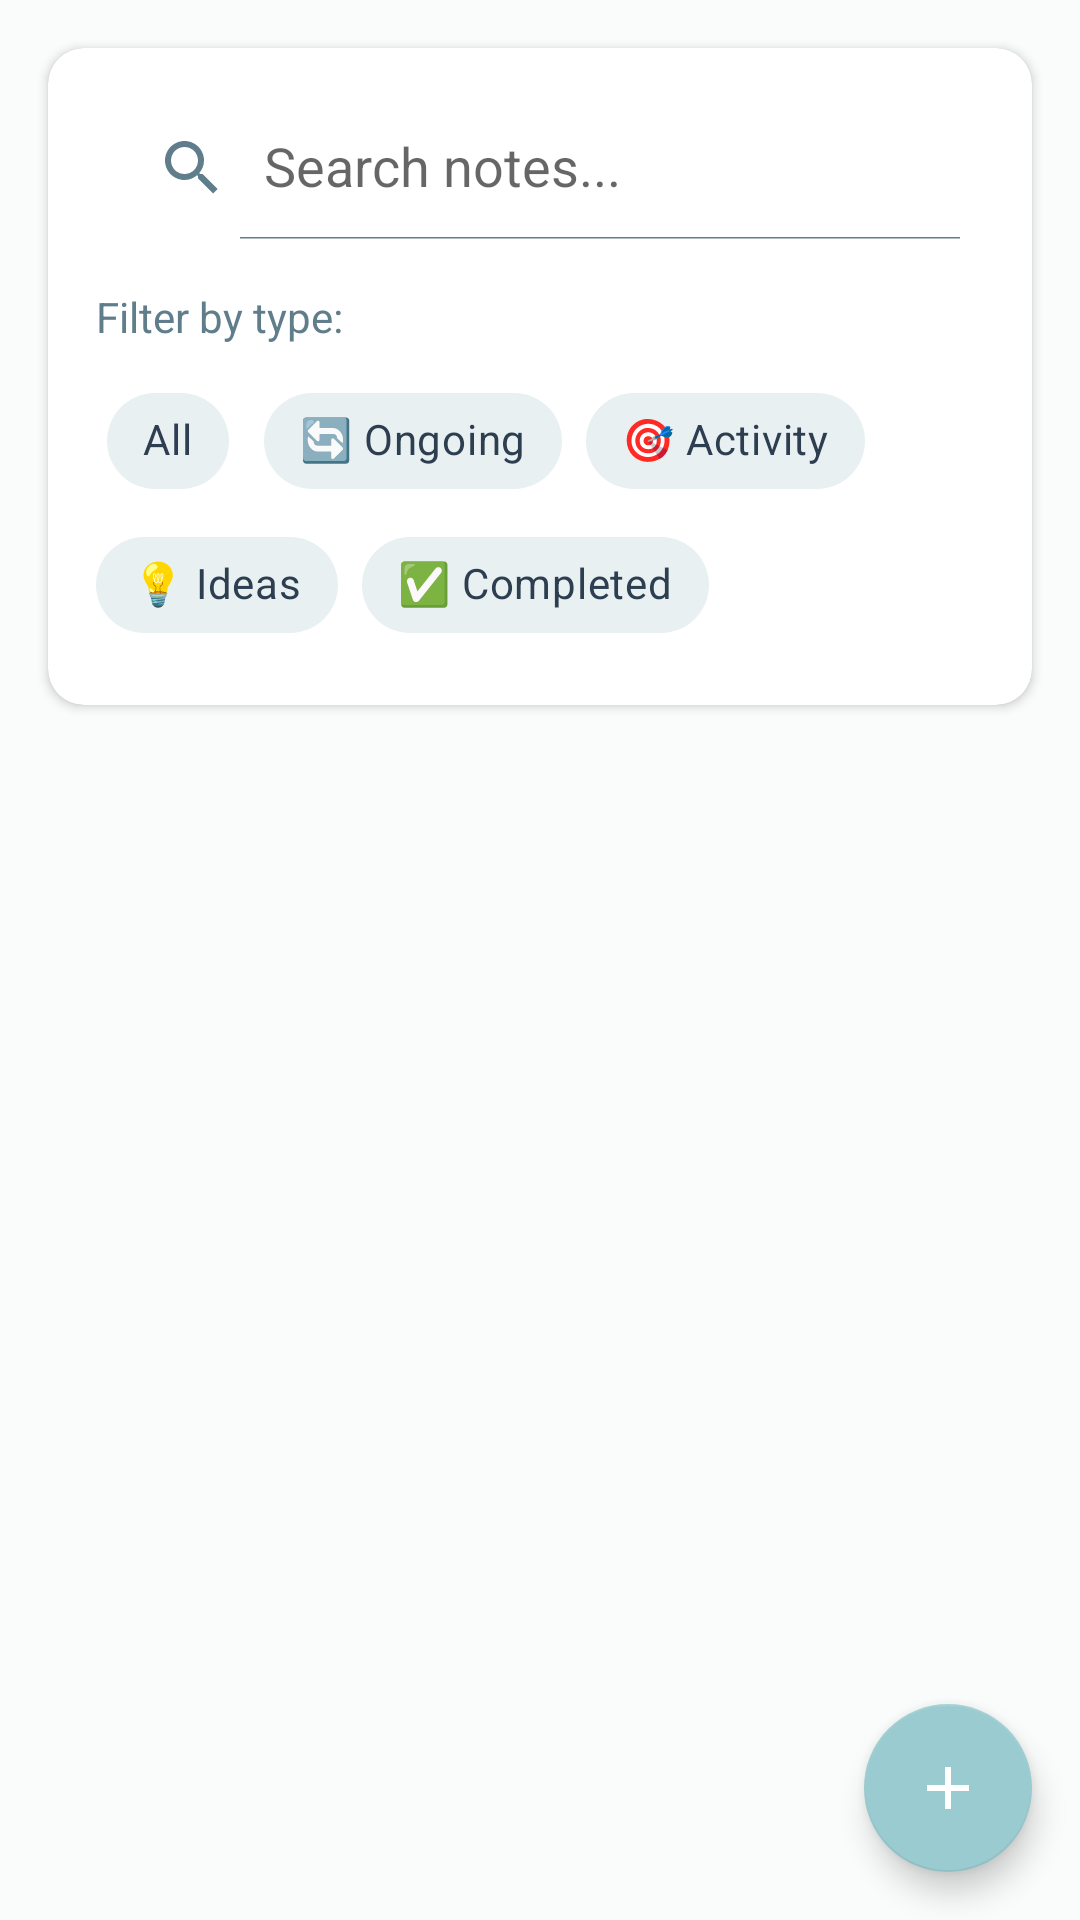

Write the Android layout XML for this screen, with the resource values it uses.
<!-- AndroidManifest.xml: application theme Theme.SoftPlanningApp -->
<!-- res/layout/fragment_notes.xml -->
<?xml version="1.0" encoding="utf-8"?>
<androidx.coordinatorlayout.widget.CoordinatorLayout xmlns:android="http://schemas.android.com/apk/res/android"
    xmlns:app="http://schemas.android.com/apk/res-auto"
    xmlns:tools="http://schemas.android.com/tools"
    android:layout_width="match_parent"
    android:layout_height="match_parent"
    android:background="@color/windowBackground"
    tools:context=".ui.notes.NotesFragment">

    <androidx.core.widget.NestedScrollView
        android:layout_width="match_parent"
        android:layout_height="match_parent"
        android:fillViewport="true">

        <LinearLayout
            android:layout_width="match_parent"
            android:layout_height="wrap_content"
            android:orientation="vertical">

            
            <com.google.android.material.card.MaterialCardView
                android:layout_width="match_parent"
                android:layout_height="wrap_content"
                android:layout_margin="16dp"
                app:cardBackgroundColor="@color/cardBackground"
                app:cardCornerRadius="12dp"
                app:cardElevation="2dp">

                <LinearLayout
                    android:layout_width="match_parent"
                    android:layout_height="wrap_content"
                    android:orientation="vertical"
                    android:padding="16dp">

                    
                    <androidx.appcompat.widget.SearchView
                        android:id="@+id/search_view"
                        android:layout_width="match_parent"
                        android:layout_height="48dp"
                        android:layout_marginBottom="16dp"
                        android:background="@color/inputBackground"
                        android:iconifiedByDefault="false"
                        android:queryHint="Search notes..."
                        app:iconifiedByDefault="false"
                        app:queryHint="Search notes..." />

                    
                    <TextView
                        android:layout_width="wrap_content"
                        android:layout_height="wrap_content"
                        android:layout_marginBottom="8dp"
                        android:text="Filter by type:"
                        android:textColor="@color/textSecondary"
                        android:textSize="14sp" />

                    <com.google.android.material.chip.ChipGroup
                        android:id="@+id/chip_group_filter"
                        android:layout_width="match_parent"
                        android:layout_height="wrap_content"
                        app:selectionRequired="true"
                        app:singleSelection="true">

                        <com.google.android.material.chip.Chip
                            android:id="@+id/chip_all"
                            android:layout_width="wrap_content"
                            android:layout_height="wrap_content"
                            android:checkable="true"
                            android:clickable="true"
                            android:text="All"
                            android:textColor="@color/textPrimary"
                            app:chipBackgroundColor="@color/selectedColor" />

                        <com.google.android.material.chip.Chip
                            android:id="@+id/chip_ongoing"
                            android:layout_width="wrap_content"
                            android:layout_height="wrap_content"
                            android:checkable="true"
                            android:clickable="true"
                            android:text="🔄 Ongoing"
                            android:textColor="@color/textPrimary"
                            app:chipBackgroundColor="@color/selectedColor" />

                        <com.google.android.material.chip.Chip
                            android:id="@+id/chip_activity"
                            android:layout_width="wrap_content"
                            android:layout_height="wrap_content"
                            android:checkable="true"
                            android:clickable="true"
                            android:text="🎯 Activity"
                            android:textColor="@color/textPrimary"
                            app:chipBackgroundColor="@color/selectedColor" />

                        <com.google.android.material.chip.Chip
                            android:id="@+id/chip_idea"
                            android:layout_width="wrap_content"
                            android:layout_height="wrap_content"
                            android:checkable="true"
                            android:clickable="true"
                            android:text="💡 Ideas"
                            android:textColor="@color/textPrimary"
                            app:chipBackgroundColor="@color/selectedColor" />

                        <com.google.android.material.chip.Chip
                            android:id="@+id/chip_completed"
                            android:layout_width="wrap_content"
                            android:layout_height="wrap_content"
                            android:checkable="true"
                            android:clickable="true"
                            android:text="✅ Completed"
                            android:textColor="@color/textPrimary"
                            app:chipBackgroundColor="@color/selectedColor" />

                    </com.google.android.material.chip.ChipGroup>

                </LinearLayout>

            </com.google.android.material.card.MaterialCardView>

            
            <LinearLayout
                android:layout_width="match_parent"
                android:layout_height="wrap_content"
                android:layout_marginHorizontal="16dp"
                android:orientation="vertical">

                
                <TextView
                    android:id="@+id/text_empty_notes"
                    android:layout_width="match_parent"
                    android:layout_height="wrap_content"
                    android:layout_marginTop="48dp"
                    android:gravity="center"
                    android:text="No notes yet.\nTap the + button to create your first note!"
                    android:textColor="@color/textMuted"
                    android:textSize="16sp"
                    android:visibility="gone"
                    tools:visibility="visible" />

                
                <androidx.recyclerview.widget.RecyclerView
                    android:id="@+id/recycler_notes"
                    android:layout_width="match_parent"
                    android:layout_height="wrap_content"
                    android:layout_marginBottom="80dp"
                    android:nestedScrollingEnabled="false"
                    tools:itemCount="5"
                    tools:listitem="@layout/item_note_full" />

            </LinearLayout>

        </LinearLayout>

    </androidx.core.widget.NestedScrollView>

    
    <com.google.android.material.floatingactionbutton.FloatingActionButton
        android:id="@+id/fab_add_note"
        android:layout_width="wrap_content"
        android:layout_height="wrap_content"
        android:layout_gravity="bottom|end"
        android:layout_margin="16dp"
        android:src="@drawable/ic_add_24"
        app:backgroundTint="@color/fabBackground"
        app:tint="@color/fabIcon" />

</androidx.coordinatorlayout.widget.CoordinatorLayout>
<!-- res/layout/item_note_full.xml (included above) -->
<?xml version="1.0" encoding="utf-8"?>
<com.google.android.material.card.MaterialCardView xmlns:android="http://schemas.android.com/apk/res/android"
    xmlns:app="http://schemas.android.com/apk/res-auto"
    xmlns:tools="http://schemas.android.com/tools"
    android:layout_width="match_parent"
    android:layout_height="wrap_content"
    android:layout_marginBottom="12dp"
    android:clickable="true"
    android:focusable="true"
    app:cardBackgroundColor="@color/cardBackground"
    app:cardCornerRadius="12dp"
    app:cardElevation="3dp"
    app:rippleColor="@color/rippleColor">

    <LinearLayout
        android:layout_width="match_parent"
        android:layout_height="wrap_content"
        android:orientation="horizontal"
        android:padding="16dp">

        
        <View
            android:id="@+id/indicator_status"
            android:layout_width="4dp"
            android:layout_height="match_parent"
            android:layout_marginEnd="16dp"
            android:background="@color/colorPrimary"
            android:minHeight="80dp" />

        
        <LinearLayout
            android:layout_width="0dp"
            android:layout_height="wrap_content"
            android:layout_weight="1"
            android:orientation="vertical">

            
            <LinearLayout
                android:layout_width="match_parent"
                android:layout_height="wrap_content"
                android:orientation="horizontal">

                <TextView
                    android:id="@+id/text_note_title"
                    android:layout_width="0dp"
                    android:layout_height="wrap_content"
                    android:layout_weight="1"
                    android:ellipsize="end"
                    android:maxLines="2"
                    android:textColor="@color/textPrimary"
                    android:textSize="18sp"
                    android:textStyle="bold"
                    tools:text="Buy groceries at Walmart for the weekend" />

                <TextView
                    android:id="@+id/text_note_date"
                    android:layout_width="wrap_content"
                    android:layout_height="wrap_content"
                    android:layout_marginStart="8dp"
                    android:textColor="@color/textMuted"
                    android:textSize="12sp"
                    tools:text="Dec 07, 2024" />

            </LinearLayout>

            
            <TextView
                android:id="@+id/text_note_content"
                android:layout_width="match_parent"
                android:layout_height="wrap_content"
                android:layout_marginTop="8dp"
                android:ellipsize="end"
                android:maxLines="3"
                android:textColor="@color/textSecondary"
                android:textSize="14sp"
                tools:text="Remember to pick up milk, eggs, and bread. Also check if they have organic vegetables on sale. Don't forget to use the coupons from the newspaper." />

            
            <LinearLayout
                android:layout_width="match_parent"
                android:layout_height="wrap_content"
                android:layout_marginTop="12dp"
                android:orientation="horizontal">

                <TextView
                    android:id="@+id/text_note_type"
                    android:layout_width="wrap_content"
                    android:layout_height="wrap_content"
                    android:background="@drawable/bg_note_type_chip"
                    android:paddingHorizontal="10dp"
                    android:paddingVertical="4dp"
                    android:textColor="@color/colorPrimary"
                    android:textSize="12sp"
                    android:textStyle="bold"
                    tools:text="🎯 Activity" />

                <TextView
                    android:id="@+id/text_note_priority"
                    android:layout_width="wrap_content"
                    android:layout_height="wrap_content"
                    android:layout_marginStart="8dp"
                    android:background="@drawable/bg_priority_chip"
                    android:paddingHorizontal="10dp"
                    android:paddingVertical="4dp"
                    android:textColor="@color/textPrimary"
                    android:textSize="12sp"
                    android:textStyle="bold"
                    tools:text="🟡 Medium" />

            </LinearLayout>

        </LinearLayout>

        
        <LinearLayout
            android:layout_width="wrap_content"
            android:layout_height="match_parent"
            android:gravity="center_vertical"
            android:orientation="vertical">

            <ImageButton
                android:id="@+id/button_complete"
                android:layout_width="40dp"
                android:layout_height="40dp"
                android:layout_marginBottom="8dp"
                android:background="?attr/selectableItemBackgroundBorderless"
                android:contentDescription="Mark as complete"
                android:src="@drawable/ic_check_24"
                app:tint="@color/colorSuccess" />

            <ImageButton
                android:id="@+id/button_delete"
                android:layout_width="40dp"
                android:layout_height="40dp"
                android:background="?attr/selectableItemBackgroundBorderless"
                android:contentDescription="Delete note"
                android:src="@drawable/ic_delete_24"
                app:tint="@color/colorError" />

        </LinearLayout>

    </LinearLayout>

</com.google.android.material.card.MaterialCardView>
<!-- resources referenced by this layout -->
<resources>
  <color name="cardBackground">#ffffff</color>
  <color name="colorError">#e57373</color>
  <color name="colorPrimary">#9acbd0</color>
  <color name="colorSuccess">#81c784</color>
  <color name="fabBackground">#9acbd0</color>
  <color name="fabIcon">#ffffff</color>
  <color name="inputBackground">#ffffff</color>
  <color name="rippleColor">#33b8dce1</color>
  <color name="selectedColor">#e8f0f1</color>
  <color name="textMuted">#95a5a6</color>
  <color name="textPrimary">#2c3e50</color>
  <color name="textSecondary">#607d8b</color>
  <color name="windowBackground">#fafbfb</color>
  <!-- drawable bg_note_type_chip (drawable) -->
  <?xml version="1.0" encoding="utf-8"?>
  <shape xmlns:android="http://schemas.android.com/apk/res/android"
      android:shape="rectangle">
      <solid android:color="@color/selectedColor" />
      <corners android:radius="12dp" />
      <stroke
          android:width="1dp"
          android:color="@color/borderLight" />
  </shape>
  <!-- drawable bg_priority_chip (drawable) -->
  <?xml version="1.0" encoding="utf-8"?>
  <shape xmlns:android="http://schemas.android.com/apk/res/android"
      android:shape="rectangle">
      <solid android:color="@color/hoverColor" />
      <corners android:radius="12dp" />
      <stroke
          android:width="1dp"
          android:color="@color/borderLight" />
  </shape>
  <!-- drawable ic_add_24 (drawable) -->
  <vector xmlns:android="http://schemas.android.com/apk/res/android"
      android:width="24dp"
      android:height="24dp"
      android:viewportWidth="24"
      android:viewportHeight="24"
      android:tint="@color/fabIcon">
      <path
          android:fillColor="@android:color/white"
          android:pathData="M19,13h-6v6h-2v-6H5v-2h6V5h2v6h6v2z"/>
  </vector>
  <!-- drawable ic_check_24 (drawable) -->
  <vector xmlns:android="http://schemas.android.com/apk/res/android"
      android:width="24dp"
      android:height="24dp"
      android:viewportWidth="24"
      android:viewportHeight="24"
      android:tint="@color/colorSuccess">
      <path
          android:fillColor="@android:color/white"
          android:pathData="M9,16.17L4.83,12l-1.42,1.41L9,19 21,7l-1.41,-1.41z"/>
  </vector>
  <color name="borderLight">#e8f0f1</color>
  <color name="hoverColor">#b8dce1</color>
  <color name="colorPrimaryVariant">#7ba5ab</color>
  <color name="colorOnPrimary">#ffffff</color>
  <color name="colorSecondary">#a8c090</color>
  <color name="colorSecondaryVariant">#8fa876</color>
  <color name="colorOnSecondary">#ffffff</color>
  <color name="colorBackground">#fafbfb</color>
  <color name="colorOnBackground">#2c3e50</color>
  <color name="colorSurface">#ffffff</color>
  <color name="colorOnSurface">#2c3e50</color>
  <color name="statusBarColor">#7ba5ab</color>
  <color name="white">#ffffff</color>
  <color name="highlightColor">#33b8dce1</color>
</resources>
